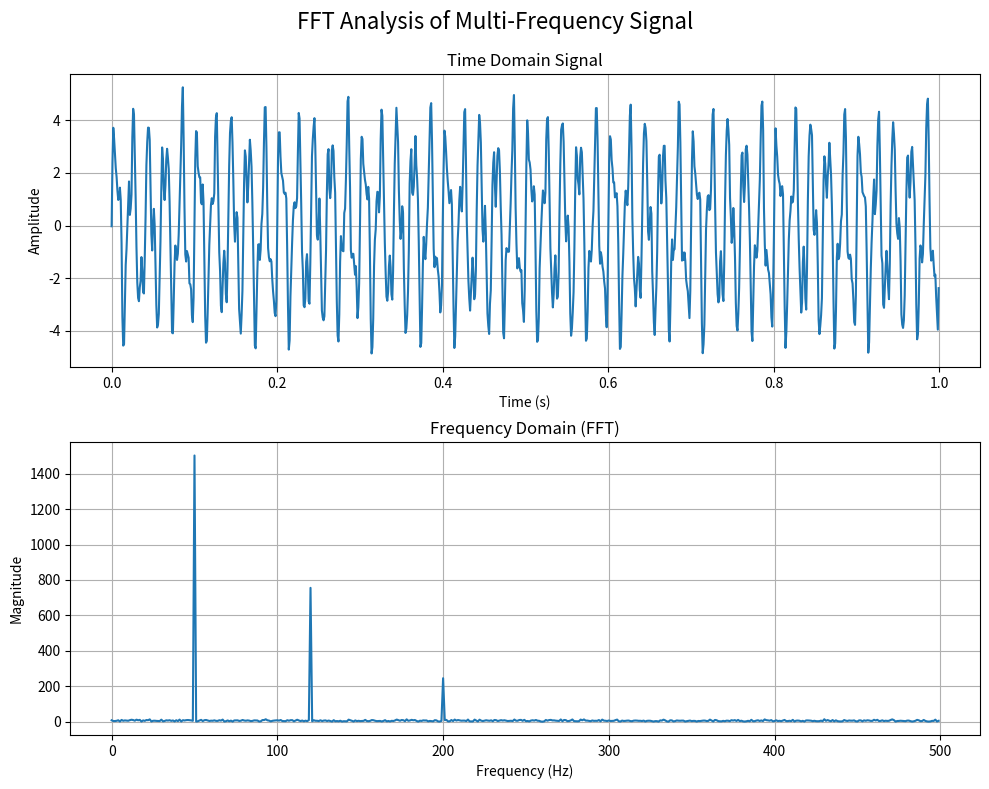

Write the Python code that produced this figure.
import numpy as np
import matplotlib.pyplot as plt

def compute_fft(signal, sample_rate=1.0):
    """
    Compute the Fast Fourier Transform of a signal.
    
    Parameters:
    -----------
    signal : array_like
        The input signal to transform
    sample_rate : float, optional
        The sample rate of the signal in Hz (default is 1.0)
        
    Returns:
    --------
    freqs : ndarray
        The frequency values in Hz
    fft_mag : ndarray
        The magnitude of the FFT
    """
    # Compute the FFT
    fft_result = np.fft.fft(signal)
    
    # Compute the magnitude (absolute value)
    fft_mag = np.abs(fft_result)
    
    # Compute the frequencies corresponding to the FFT bins
    n = len(signal)
    freqs = np.fft.fftfreq(n, d=1/sample_rate)
    
    # Only return the positive frequency components (since the signal is real)
    pos_mask = freqs >= 0
    return freqs[pos_mask], fft_mag[pos_mask]

def plot_fft(signal, sample_rate=1.0, title="FFT Analysis"):
    """
    Compute and plot the FFT of a signal.
    
    Parameters:
    -----------
    signal : array_like
        The input signal to transform
    sample_rate : float, optional
        The sample rate of the signal in Hz (default is 1.0)
    title : str, optional
        Title for the plot
        
    Returns:
    --------
    fig : matplotlib.figure.Figure
        The figure containing the plot
    """
    # Compute the FFT
    freqs, fft_mag = compute_fft(signal, sample_rate)
    
    # Create a figure with two subplots
    fig, (ax1, ax2) = plt.subplots(2, 1, figsize=(10, 8))
    
    # Time domain plot
    time = np.arange(len(signal)) / sample_rate
    ax1.plot(time, signal)
    ax1.set_title("Time Domain Signal")
    ax1.set_xlabel("Time (s)")
    ax1.set_ylabel("Amplitude")
    ax1.grid(True)
    
    # Frequency domain plot
    ax2.plot(freqs, fft_mag)
    ax2.set_title("Frequency Domain (FFT)")
    ax2.set_xlabel("Frequency (Hz)")
    ax2.set_ylabel("Magnitude")
    ax2.grid(True)
    
    plt.tight_layout()
    plt.suptitle(title, fontsize=16)
    plt.subplots_adjust(top=0.9)
    
    return fig

def demo_fft():
    """
    Demonstrate FFT analysis with a sample signal containing multiple frequencies.
    """
    # Create a sample signal with multiple frequency components
    sample_rate = 1000  # 1 kHz sampling rate
    duration = 1.0      # 1 second duration
    t = np.linspace(0, duration, int(sample_rate * duration), endpoint=False)
    
    # Create a signal with 3 frequency components: 50 Hz, 120 Hz, and 200 Hz
    signal = (
        3.0 * np.sin(2 * np.pi * 50 * t) +   # 50 Hz component
        1.5 * np.sin(2 * np.pi * 120 * t) +  # 120 Hz component
        0.5 * np.sin(2 * np.pi * 200 * t)    # 200 Hz component
    )
    
    # Add some random noise
    noise = 0.2 * np.random.normal(size=len(t))
    signal_with_noise = signal + noise
    
    # Compute and plot the FFT
    fig = plot_fft(signal_with_noise, sample_rate, "FFT Analysis of Multi-Frequency Signal")
    
    print("FFT Analysis complete. The signal contains frequencies at:")
    print("- 50 Hz (strongest component)")
    print("- 120 Hz (medium component)")
    print("- 200 Hz (weakest component)")
    
    # Save the figure
    plt.savefig('fft_analysis.png')
    plt.show()
    
if __name__ == "__main__":
    demo_fft()
